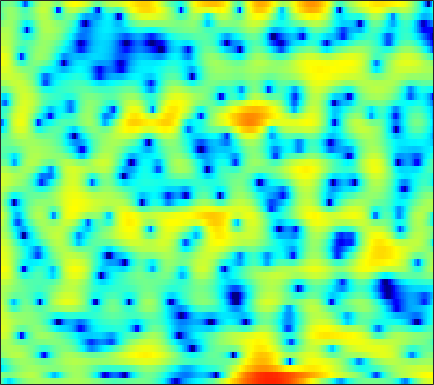

Data behind this chart, as committed beside it:
-1.8195, -3.5075, -5.8726, -7.7131, -8.0074, -6.8808, -5.1179, -3.8545, -2.4214, -1.2687, -0.36107, 0.1812, 0.74057, 1.1436, 1.3558, 1.5323, 1.6078, 1.6204, 1.5885, 1.4959, 1.3623, 1.2402, 1.0731, 0.93232
0.4704, 0.05586, -0.3014, -0.4117, -0.3294, -0.03907, 0.3907, 0.762, 1.264, 1.728, 2.116, 2.342, 2.537, 2.601, 2.556, 2.359, 1.992, 1.593, 0.8674, -0.1142, -1.411, -2.634, -4.662, -7.117
-7.846, -6.645, -5.158, -3.861, -3.016, -2.033, -1.193, -0.6539, -0.04561, 0.45, 0.8393, 1.063, 1.275, 1.388, 1.414, 1.378, 1.27, 1.152, 0.9581, 0.7354, 0.5031, 0.3397, 0.1567, 0.03781
-4.92, -4.064, -2.927, -1.883, -1.187, -0.3952, 0.2419, 0.6146, 0.9725, 1.189, 1.27, 1.248, 1.113, 0.8643, 0.6162, 0.2183, -0.2244, -0.5504, -0.9296, -1.188, -1.28, -1.226, -1.004, -0.6497
0.5286, 0.9225, 1.406, 1.827, 2.092, 2.367, 2.547, 2.605, 2.57, 2.397, 2.072, 1.718, 1.075, 0.2021, -0.6344, -2.068, -3.997, -5.927, -9.57, -15.58, -18.73, -13.24, -8.295, -5.201
1.333, 1.59, 1.843, 1.998, 2.046, 2.029, 1.935, 1.824, 1.626, 1.367, 1.049, 0.7645, 0.3161, -0.2133, -0.6701, -1.365, -2.139, -2.735, -3.459, -3.941, -4.023, -3.8, -3.224, -2.486
2.031, 2.101, 2.014, 1.735, 1.404, 0.803, 0.07092, -0.5042, -1.21, -1.715, -1.911, -1.853, -1.591, -1.226, -0.95, -0.6317, -0.3936, -0.2667, -0.1488, -0.07043, -0.01113, 0.02902, 0.07512, 0.1041
3.92, 3.815, 3.4, 2.656, 1.846, 0.3418, -1.821, -4.101, -8.796, -19.72, -16.48, -9.706, -5.287, -2.707, -1.393, -0.1719, 0.6268, 1.018, 1.317, 1.414, 1.342, 1.204, 0.9252, 0.5572
4.538, 4.37, 3.976, 3.388, 2.833, 1.955, 0.9449, 0.151, -0.8012, -1.441, -1.611, -1.45, -0.9879, -0.4371, -0.06627, 0.3004, 0.481, 0.4825, 0.2957, -0.1123, -0.7521, -1.385, -2.427, -3.68
4.258, 4.064, 3.729, 3.316, 2.976, 2.512, 2.058, 1.736, 1.35, 1.02, 0.7913, 0.6744, 0.5602, 0.454, 0.3566, 0.1707, -0.1114, -0.4122, -0.9647, -1.723, -2.754, -3.756, -5.49, -7.887
3.983, 3.651, 3.139, 2.571, 2.141, 1.622, 1.225, 1.017, 0.843, 0.7481, 0.6926, 0.6508, 0.5582, 0.3975, 0.2412, -0.01429, -0.325, -0.5887, -0.9834, -1.425, -1.937, -2.385, -3.05, -3.817
3.761, 3.027, 1.746, 0.1311, -1.23, -2.898, -3.65, -3.378, -2.387, -1.325, -0.5581, -0.2286, -0.09964, -0.2817, -0.5881, -1.185, -1.838, -2.234, -2.468, -2.277, -1.746, -1.251, -0.5918, -0.00365
3.188, 2.34, 0.6891, -1.681, -4.091, -8.186, -9.993, -7.829, -4.752, -2.706, -1.561, -1.167, -1.176, -1.794, -2.725, -4.754, -8.206, -12.75, -23.98, -11.78, -6.171, -3.566, -1.127, 0.6314
2.286, 1.928, 1.253, 0.4831, -0.08604, -0.7651, -1.226, -1.378, -1.383, -1.343, -1.37, -1.473, -1.783, -2.329, -2.892, -3.781, -4.716, -5.263, -5.456, -4.871, -3.715, -2.71, -1.374, -0.1792
2.351, 2.212, 1.916, 1.518, 1.197, 0.7605, 0.3155, -0.01292, -0.4123, -0.7726, -1.108, -1.351, -1.688, -2.02, -2.247, -2.508, -2.716, -2.803, -2.793, -2.631, -2.316, -2.004, -1.492, -0.9056
3.412, 3.307, 3.054, 2.641, 2.241, 1.632, 0.9575, 0.4206, -0.3017, -0.9546, -1.496, -1.818, -2.106, -2.263, -2.329, -2.391, -2.423, -2.457, -2.524, -2.609, -2.698, -2.733, -2.717, -2.523
5.175, 5.095, 4.765, 4.194, 3.571, 2.491, 1.154, 0.001117, -1.72, -3.419, -4.698, -5.096, -4.864, -4.184, -3.651, -3.076, -2.71, -2.602, -2.71, -3.127, -3.925, -4.793, -6.353, -8.037
5.946, 5.899, 5.505, 4.787, 3.998, 2.542, 0.5798, -1.288, -4.668, -9.868, -20.4, -20.11, -11.36, -7.715, -6.129, -4.748, -3.966, -3.655, -3.548, -3.788, -4.461, -5.285, -6.942, -9.084
5.288, 5.184, 4.773, 4.036, 3.319, 2.116, 0.6089, -0.669, -2.492, -4.304, -5.798, -6.487, -6.912, -7.068, -7.083, -7.032, -6.947, -6.797, -6.404, -5.873, -5.249, -4.807, -4.183, -3.493
5.123, 4.887, 4.419, 3.709, 3.068, 2.086, 0.9329, -0.0157, -1.295, -2.607, -3.916, -4.9, -6.324, -7.87, -9.251, -11.68, -14.57, -15.87, -13.93, -10.39, -7.45, -5.714, -3.843, -2.331
4.951, 4.618, 4.043, 3.318, 2.625, 1.59, 0.4556, -0.4822, -1.735, -2.985, -4.198, -5.117, -6.311, -7.596, -8.762, -10.54, -12.28, -12.84, -11.38, -8.624, -5.96, -4.244, -2.351, -0.8541
4.197, 3.86, 3.173, 2.298, 1.447, 0.09087, -1.417, -2.688, -4.503, -6.207, -7.448, -7.877, -7.804, -7.448, -7.016, -6.341, -5.684, -5.045, -4.027, -2.853, -1.622, -0.7651, 0.3123, 1.208
3.006, 2.698, 1.909, 0.7688, -0.2498, -1.986, -4.103, -5.981, -9.302, -14.25, -24.88, -23.04, -13.85, -9.562, -7.339, -5.13, -3.48, -2.424, -1.218, -0.1735, 0.7321, 1.347, 2.006, 2.533
2.337, 1.809, 0.787, -0.6766, -1.958, -3.87, -5.985, -7.451, -9.201, -10.48, -10.84, -10.21, -8.614, -6.602, -5.06, -3.341, -1.81, -0.8742, 0.1398, 0.9026, 1.463, 1.793, 2.131, 2.39
3.311, 2.381, 0.8855, -1.202, -3.127, -6.208, -10.42, -13.76, -15.19, -12.11, -9.012, -7.087, -5.011, -3.186, -1.984, -0.6836, 0.4069, 0.9924, 1.518, 1.739, 1.642, 1.372, 0.8907, 0.4236
4.386, 3.247, 1.479, -0.612, -2.433, -5.049, -8.002, -9.7, -10.18, -8.416, -5.98, -4.258, -2.39, -0.7265, 0.2303, 1.301, 2.018, 2.323, 2.408, 2.059, 1.203, 0.07163, -2.37, -6.736
3.023, 1.796, -0.1903, -2.277, -3.99, -6.004, -7.29, -7.599, -7.053, -5.849, -4.422, -3.321, -1.923, -0.7111, 0.04334, 0.8526, 1.369, 1.603, 1.656, 1.401, 0.8422, 0.2262, -0.8564, -1.974
1.656, 0.347, -1.941, -4.949, -7.992, -14.42, -28.66, -17.36, -10.78, -7.318, -5.044, -3.784, -2.398, -1.408, -0.8018, -0.2109, 0.2007, 0.4102, 0.5775, 0.6481, 0.6312, 0.6222, 0.6469, 0.7801
2.112, 1.197, -0.3099, -2.038, -3.424, -5.125, -6.076, -6.064, -5.285, -4.232, -3.241, -2.632, -1.999, -1.609, -1.412, -1.293, -1.23, -1.23, -1.179, -1.062, -0.8442, -0.6022, -0.1645, 0.3787
3.394, 2.907, 2.223, 1.443, 0.8959, 0.2278, -0.244, -0.5173, -0.7277, -0.8432, -0.9533, -1.072, -1.394, -1.837, -2.317, -3.089, -3.953, -4.577, -5.186, -5.325, -4.874, -4.298, -3.316, -2.208
4.126, 3.881, 3.519, 3.101, 2.791, 2.381, 1.985, 1.707, 1.323, 0.9072, 0.3887, -0.1071, -0.955, -2.126, -3.279, -5.318, -8.17, -10.98, -15.84, -17.1, -13.44, -11, -8.55, -6.559
3.843, 3.74, 3.477, 3.21, 2.958, 2.648, 2.337, 2.157, 1.923, 1.653, 1.287, 0.887, 0.1652, -0.9371, -2.004, -3.927, -6.375, -8.612, -11.61, -13.21, -13.09, -13.09, -13.58, -13.26
2.262, 2.291, 2.025, 1.569, 1.096, 0.5491, 0.2352, 0.2661, 0.6133, 1.12, 1.561, 1.759, 1.761, 1.459, 1.024, 0.1964, -0.91, -1.847, -3.213, -4.702, -6.336, -7.929, -10.61, -12.25
-0.9247, -0.8042, -1.228, -2.591, -4.253, -7.707, -11.16, -9.797, -5.458, -2.278, -0.1759, 0.9, 1.806, 2.314, 2.417, 2.344, 2.002, 1.65, 1.066, 0.3898, -0.3124, -0.7777, -1.222, -1.272
-2.541, -2.468, -2.832, -3.824, -4.875, -6.687, -7.724, -7.155, -5, -2.737, -0.9175, 0.1081, 1.133, 1.788, 2.102, 2.291, 2.32, 2.224, 2.021, 1.759, 1.448, 1.243, 1.009, 0.8301
-1.958, -1.886, -1.959, -2.043, -2.153, -2.2, -2.045, -1.773, -1.199, -0.4922, 0.21, 0.6893, 1.224, 1.577, 1.767, 1.881, 1.89, 1.833, 1.688, 1.499, 1.288, 1.103, 0.8403, 0.5323
-1.46, -1.355, -1.132, -0.8466, -0.6252, -0.2556, 0.1026, 0.4043, 0.7853, 1.126, 1.394, 1.547, 1.638, 1.645, 1.569, 1.433, 1.22, 1.07, 0.8552, 0.6386, 0.4417, 0.2697, 0.004843, -0.3073
-2.318, -2.09, -1.444, -0.6812, -0.01329, 0.7916, 1.514, 1.95, 2.381, 2.622, 2.671, 2.56, 2.235, 1.752, 1.288, 0.6205, -0.008233, -0.4112, -0.7591, -0.9267, -0.9968, -0.994, -1.018, -1.108
-7.424, -6.624, -4.404, -1.869, -0.2351, 1.512, 2.835, 3.54, 4.15, 4.386, 4.24, 3.867, 3.038, 1.731, 0.5015, -1.533, -3.626, -4.86, -5.364, -4.751, -3.867, -3.263, -2.63, -2.226
-13.84, -12.15, -6.485, -2.434, -0.2509, 2.004, 3.572, 4.429, 5.146, 5.397, 5.17, 4.69, 3.555, 1.705, -0.2157, -3.907, -9.964, -17.68, -15.44, -10.14, -7.832, -7.089, -6.52, -5.888
-4.331, -3.719, -2.496, -0.9495, 0.2914, 1.832, 3.14, 3.924, 4.658, 5.01, 4.948, 4.623, 3.778, 2.527, 1.285, -0.6787, -2.741, -4.267, -5.89, -7.363, -9.43, -11.86, -17.57, -18.93
-4.414, -4.258, -3.684, -2.434, -1.296, 0.3225, 1.852, 2.799, 3.773, 4.388, 4.639, 4.574, 4.202, 3.514, 2.832, 1.701, 0.3781, -0.6628, -2.238, -3.92, -5.906, -7.486, -9.308, -9.84
-9.31, -12.39, -14.03, -9.063, -5.606, -2.165, 0.2413, 1.608, 2.94, 3.803, 4.271, 4.394, 4.293, 3.894, 3.436, 2.677, 1.749, 0.9828, -0.1085, -1.21, -2.267, -2.969, -3.722, -4.217
-6.765, -7.878, -7.975, -5.913, -3.88, -1.454, 0.5011, 1.626, 2.744, 3.469, 3.847, 3.937, 3.802, 3.429, 2.997, 2.268, 1.416, 0.6976, -0.2485, -1.178, -1.965, -2.455, -2.951, -3.284
-1.482, -1.279, -0.8117, -0.1421, 0.4733, 1.344, 2.151, 2.66, 3.17, 3.463, 3.523, 3.406, 3.043, 2.451, 1.865, 0.86, -0.3473, -1.341, -2.736, -4.053, -5.037, -5.457, -5.559, -5.305
1.445, 1.772, 2.138, 2.478, 2.723, 3.011, 3.219, 3.324, 3.361, 3.267, 3.019, 2.713, 2.136, 1.311, 0.5124, -0.8351, -2.6, -4.276, -7.129, -10.88, -14.92, -15.31, -12.31, -9.569
3.196, 3.378, 3.524, 3.581, 3.559, 3.451, 3.276, 3.097, 2.81, 2.465, 2.058, 1.706, 1.125, 0.3807, -0.3416, -1.544, -3.124, -4.629, -7.156, -10.22, -13.04, -13.46, -11.8, -9.874
4.465, 4.467, 4.347, 4.058, 3.734, 3.177, 2.524, 1.997, 1.323, 0.7608, 0.3614, 0.1617, -0.04433, -0.2673, -0.5065, -1.001, -1.709, -2.35, -3.353, -4.371, -5.274, -5.786, -6.283, -6.682
5.508, 5.383, 5.012, 4.357, 3.667, 2.456, 0.9124, -0.4528, -2.365, -3.8, -3.986, -3.37, -2.213, -1.187, -0.6024, -0.1492, -0.002617, -0.05046, -0.3163, -0.766, -1.367, -1.903, -2.774, -3.879
5.463, 5.338, 4.872, 4.055, 3.174, 1.577, -0.7054, -3.071, -7.836, -17.69, -14.43, -8.607, -4.509, -2.136, -0.9358, 0.1548, 0.8201, 1.074, 1.205, 1.062, 0.6956, 0.2608, -0.525, -1.596
4.126, 4.07, 3.722, 3.081, 2.407, 1.25, -0.1858, -1.374, -2.925, -4.015, -4.217, -3.808, -2.84, -1.792, -1.075, -0.2331, 0.4145, 0.7616, 1.042, 1.125, 0.9951, 0.7517, 0.2411, -0.482
3.057, 3.046, 2.85, 2.426, 1.977, 1.211, 0.3265, -0.3717, -1.266, -2.015, -2.487, -2.619, -2.518, -2.108, -1.669, -1.006, -0.3422, 0.1266, 0.5958, 0.9088, 1.02, 0.9806, 0.747, 0.3323
2.602, 2.644, 2.541, 2.237, 1.863, 1.189, 0.3238, -0.4572, -1.64, -2.93, -4.19, -4.929, -5.321, -4.791, -3.946, -2.627, -1.345, -0.5086, 0.4048, 1.038, 1.428, 1.569, 1.567, 1.364
1.852, 2.054, 2.132, 2.003, 1.736, 1.141, 0.2182, -0.7261, -2.41, -4.771, -8.342, -12.63, -21.07, -12.76, -8.275, -4.563, -2.114, -0.7964, 0.5169, 1.409, 1.967, 2.184, 2.269, 2.138
-0.1473, 0.4611, 1.042, 1.3, 1.3, 0.9967, 0.3443, -0.3565, -1.585, -3.147, -4.926, -6.154, -6.916, -6.01, -4.619, -2.678, -0.9727, 0.05432, 1.107, 1.827, 2.206, 2.296, 2.176, 1.849
-2.247, -0.9887, 0.1728, 0.8064, 1.009, 0.9664, 0.6259, 0.2166, -0.4675, -1.187, -1.787, -2.071, -2.058, -1.653, -1.137, -0.214, 0.7348, 1.37, 2.043, 2.411, 2.45, 2.249, 1.624, 0.6088
-1.57, -0.5448, 0.3799, 0.9347, 1.073, 0.9649, 0.555, 0.04148, -0.8565, -1.864, -2.712, -3.02, -2.767, -1.857, -0.9504, 0.3294, 1.461, 2.193, 2.864, 3.199, 3.161, 2.827, 1.913, 0.2398
-2.103, -1.503, -0.8277, -0.4318, -0.365, -0.6345, -1.343, -2.203, -3.884, -6.515, -10.77, -15.19, -13.3, -7.399, -4.454, -1.756, 0.1023, 1.109, 2.017, 2.571, 2.783, 2.732, 2.408, 1.785
